Labelled photos from "classifier_dataset", an image-classification folder in yagit21/mtg_scanner_application. The possible labels are: Abandoned Outpost, Alluring Siren, Angelic Accord, archangel s light, Artifact Mutation, Augury Owl, Blood Artist, Boros Charm, Canal Monitor, Crippling Chill, Crosswinds, Cryptolith Fragment, Cyclops of One-Eyed Pass, Deception, Descendant of Soramaro, Dread Presence, Drunau Corpse Trawler, Duergar Hedge-Mage, Embodiment of Fury, Extinguish, Foul-Tongue Shriek, Frenemy of the Guildpact, Ghoulsteed, Gladecover Scout, Glimmer of Genius, Guiltfeeder, Harness the Storm, Hatchery Spider, I m rubber you re glue, imp s mischief, Impulsive Maneuvers, Karmic Justice, Kruin Striker, Lava Tubes, Lord of the Pit, Maelstrom Pulse, Mass Hysteria, Mazirek Kraul Death Priest, Merrow Harbinger, Mirri the Cursed Avatar, Mouth, Primal Druid, Puppeteer Clique, Ray of Erasure, Reach of Shadows, Rib Cage Spider, Riptide Mangler, rofellos s gift, Savvy Hunter, Shivan Raptor, Smelt, Spectral Reserves, Thriving Rats, Torch Fiend, Trap Essence, Ulvenwald Abomination, Vexing Scuttler, Vivid Creek, Warthog, Zhalfirin Decoy.

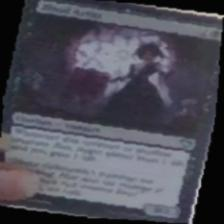
Label: Blood Artist

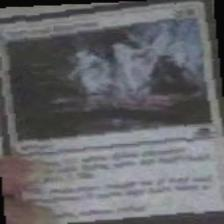
Label: Spectral Reserves

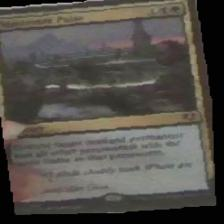
Label: Maelstrom Pulse

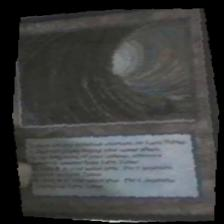
Label: Lava Tubes

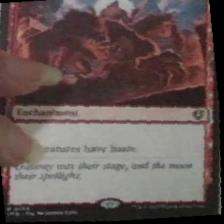
Label: Mass Hysteria

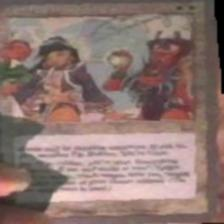
Label: I m rubber you re glue
